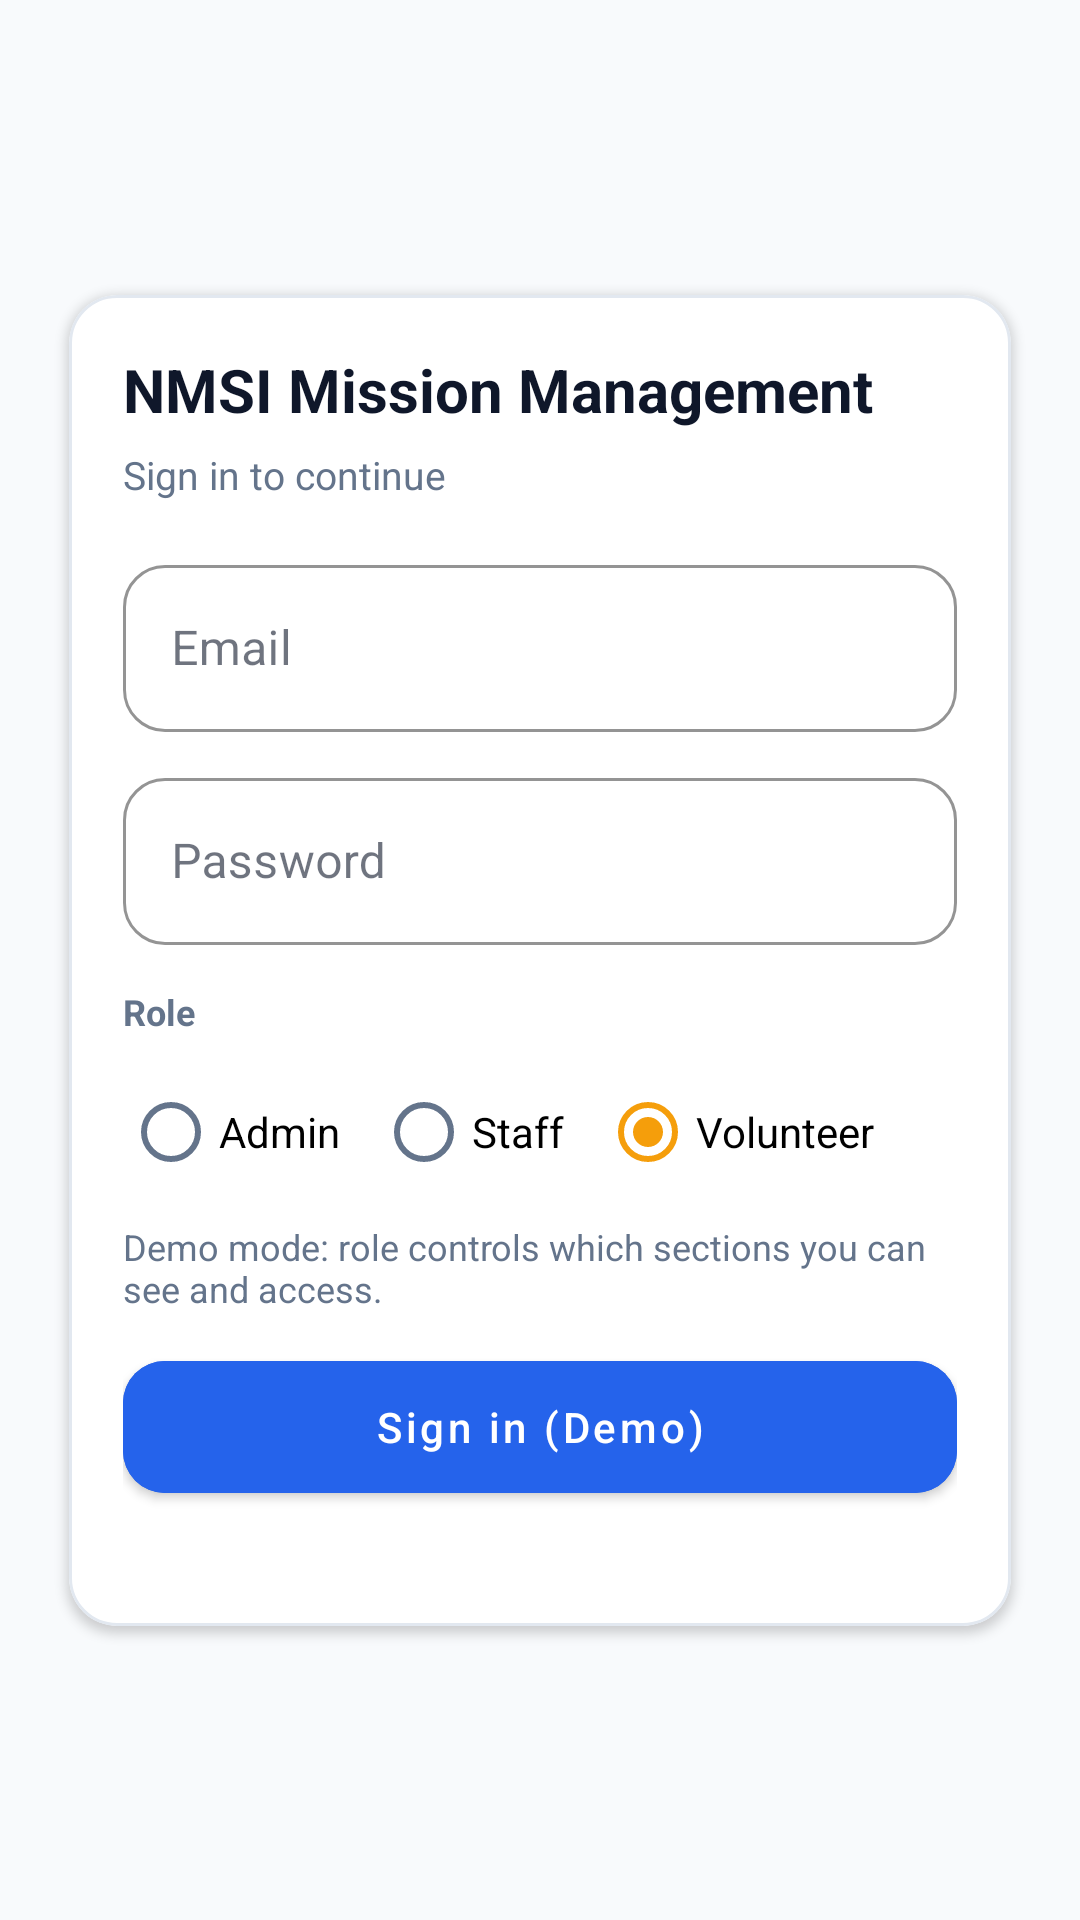

Here is an Android app screen rendered from its layout file. Give the layout XML and the strings, colors and styles it references.
<!-- AndroidManifest.xml: application theme Theme.NMSI -->
<!-- res/layout/fragment_login.xml -->
<androidx.constraintlayout.widget.ConstraintLayout xmlns:android="http://schemas.android.com/apk/res/android"
    xmlns:app="http://schemas.android.com/apk/res-auto"
    android:layout_width="match_parent"
    android:layout_height="match_parent"
    android:background="@color/ocean_background"
    android:padding="16dp">

    <com.google.android.material.card.MaterialCardView
        android:id="@+id/loginCard"
        android:layout_width="0dp"
        android:layout_height="wrap_content"
        app:layout_constraintBottom_toBottomOf="parent"
        app:layout_constraintEnd_toEndOf="parent"
        app:layout_constraintStart_toStartOf="parent"
        app:layout_constraintTop_toTopOf="parent">

        <LinearLayout
            android:layout_width="match_parent"
            android:layout_height="wrap_content"
            android:orientation="vertical"
            android:padding="18dp">

            <TextView
                android:layout_width="match_parent"
                android:layout_height="wrap_content"
                android:text="@string/app_name"
                android:textColor="@color/ocean_text"
                android:textSize="20sp"
                android:textStyle="bold" />

            <TextView
                android:layout_width="match_parent"
                android:layout_height="wrap_content"
                android:layout_marginTop="6dp"
                android:text="Sign in to continue"
                android:textColor="@color/ocean_text_muted"
                android:textSize="13sp" />

            <com.google.android.material.textfield.TextInputLayout
                android:layout_width="match_parent"
                android:layout_height="wrap_content"
                android:layout_marginTop="16dp"
                android:hint="@string/auth_email">

                <com.google.android.material.textfield.TextInputEditText
                    android:id="@+id/inputEmail"
                    android:layout_width="match_parent"
                    android:layout_height="wrap_content"
                    android:inputType="textEmailAddress" />
            </com.google.android.material.textfield.TextInputLayout>

            <com.google.android.material.textfield.TextInputLayout
                android:layout_width="match_parent"
                android:layout_height="wrap_content"
                android:layout_marginTop="10dp"
                android:hint="@string/auth_password">

                <com.google.android.material.textfield.TextInputEditText
                    android:id="@+id/inputPassword"
                    android:layout_width="match_parent"
                    android:layout_height="wrap_content"
                    android:inputType="textPassword" />
            </com.google.android.material.textfield.TextInputLayout>

            <include
                android:id="@+id/roleSelectorInclude"
                layout="@layout/view_role_selector"
                android:layout_width="match_parent"
                android:layout_height="wrap_content"
                android:layout_marginTop="14dp" />

            <com.google.android.material.button.MaterialButton
                android:id="@+id/btnDemoSignIn"
                android:layout_width="match_parent"
                android:layout_height="44dp"
                android:layout_marginTop="16dp"
                android:backgroundTint="@color/ocean_primary"
                android:text="@string/auth_demo_sign_in"
                android:textColor="@color/ocean_on_primary" />

            <TextView
                android:id="@+id/loginStatus"
                android:layout_width="match_parent"
                android:layout_height="wrap_content"
                android:layout_marginTop="10dp"
                android:text=""
                android:textColor="@color/ocean_text_muted"
                android:textSize="12sp" />
        </LinearLayout>

    </com.google.android.material.card.MaterialCardView>

</androidx.constraintlayout.widget.ConstraintLayout>
<!-- res/layout/view_role_selector.xml (included above) -->
<LinearLayout xmlns:android="http://schemas.android.com/apk/res/android"
    android:id="@+id/roleSelector"
    android:layout_width="match_parent"
    android:layout_height="wrap_content"
    android:orientation="vertical">

    <TextView
        android:id="@+id/roleLabel"
        android:layout_width="match_parent"
        android:layout_height="wrap_content"
        android:text="Role"
        android:textColor="@color/ocean_text_muted"
        android:textSize="12sp"
        android:textStyle="bold" />

    <RadioGroup
        android:id="@+id/roleGroup"
        android:layout_width="match_parent"
        android:layout_height="wrap_content"
        android:layout_marginTop="8dp"
        android:orientation="horizontal">

        <RadioButton
            android:id="@+id/roleAdmin"
            android:layout_width="wrap_content"
            android:layout_height="wrap_content"
            android:text="@string/role_admin" />

        <RadioButton
            android:id="@+id/roleStaff"
            android:layout_width="wrap_content"
            android:layout_height="wrap_content"
            android:layout_marginStart="12dp"
            android:text="@string/role_staff" />

        <RadioButton
            android:id="@+id/roleVolunteer"
            android:layout_width="wrap_content"
            android:layout_height="wrap_content"
            android:layout_marginStart="12dp"
            android:checked="true"
            android:text="@string/role_volunteer" />
    </RadioGroup>

    <TextView
        android:id="@+id/roleHelp"
        android:layout_width="match_parent"
        android:layout_height="wrap_content"
        android:layout_marginTop="6dp"
        android:text="@string/role_help"
        android:textColor="@color/ocean_text_muted"
        android:textSize="12sp" />

</LinearLayout>
<!-- resources referenced by this layout -->
<resources>
  <color name="ocean_background">#F8FAFC</color>
  <color name="ocean_on_primary">#FFFFFF</color>
  <color name="ocean_primary">#2563EB</color>
  <color name="ocean_text">#0F172A</color>
  <color name="ocean_text_muted">#64748B</color>
  <string name="app_name">NMSI Mission Management</string>
  <string name="auth_demo_sign_in">Sign in (Demo)</string>
  <string name="auth_email">Email</string>
  <string name="auth_password">Password</string>
  <string name="role_admin">Admin</string>
  <string name="role_help">Demo mode: role controls which sections you can see and access.</string>
  <string name="role_staff">Staff</string>
  <string name="role_volunteer">Volunteer</string>
  <color name="ocean_secondary">#F59E0B</color>
  <color name="ocean_on_secondary">#111827</color>
  <color name="ocean_surface">#FFFFFF</color>
  <color name="ocean_error">#EF4444</color>
  <style name="Widget.NMSI.Card" parent="Widget.MaterialComponents.CardView">
          <item name="cardCornerRadius">16dp</item>
          <item name="cardElevation">2dp</item>
          <item name="strokeColor">@color/ocean_divider</item>
          <item name="strokeWidth">1dp</item>
          <item name="cardUseCompatPadding">true</item>
      </style>
  <style name="Widget.NMSI.Toolbar" parent="Widget.MaterialComponents.Toolbar">
          <item name="android:background">@color/ocean_surface</item>
          <item name="titleTextColor">@color/ocean_text</item>
          <item name="subtitleTextColor">@color/ocean_text_muted</item>
          <item name="android:elevation">0dp</item>
      </style>
  <style name="Widget.NMSI.Button" parent="Widget.MaterialComponents.Button">
          <item name="android:textAllCaps">false</item>
          <item name="cornerRadius">14dp</item>
          <item name="android:insetTop">0dp</item>
          <item name="android:insetBottom">0dp</item>
      </style>
  <style name="Widget.NMSI.TextInputLayout" parent="Widget.MaterialComponents.TextInputLayout.OutlinedBox">
          <item name="boxBackgroundColor">@color/ocean_surface</item>
          <item name="boxStrokeColor">@color/ocean_outline</item>
          <item name="boxStrokeWidth">1dp</item>
          <item name="boxStrokeWidthFocused">2dp</item>
          <item name="boxCornerRadiusTopStart">14dp</item>
          <item name="boxCornerRadiusTopEnd">14dp</item>
          <item name="boxCornerRadiusBottomStart">14dp</item>
          <item name="boxCornerRadiusBottomEnd">14dp</item>
          <item name="hintTextColor">@color/ocean_text_muted</item>
      </style>
  <color name="ocean_divider">#E2E8F0</color>
  <color name="ocean_outline">#CBD5E1</color>
</resources>
